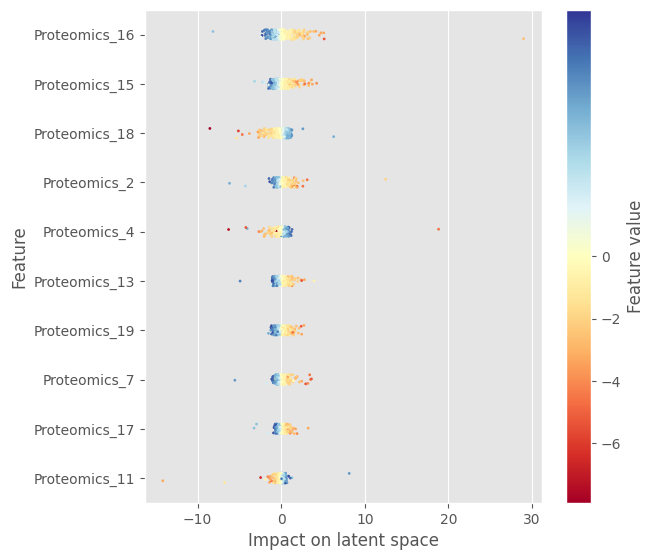

The data file committed next to this chart (first rows):
sample	Proteomics_1	Proteomics_2	Proteomics_3	Proteomics_4	Proteomics_5	Proteomics_6	Proteomics_7	Proteomics_8	Proteomics_9	Proteomics_10	Proteomics_11	Proteomics_12	Proteomics_13	Proteomics_14	Proteomics_15	Proteomics_16	Proteomics_17	Proteomics_18	Proteomics_19	Proteomics_20
1	-0.08676	-0.1529	-0.1279	-0.1694	0.4329	-1.334	-0.1698	0.278	0.2537	-0.2147	0.2428	0.0	0.2118	0.1889	0.6176	-0.6159	-0.5006	-1.791	2.041	-0.01232
2	0.6954	-0.07855	0.0	0.2002	0.1152	0.1334	0.0	0.1278	0.2713	-0.02367	0.2455	0.04338	-0.1811	0.01303	-0.7556	-0.3733	0.0	-0.6989	0.1833	-0.01161
3	-0.1471	-0.5251	0.1508	-1.252	0.2394	0.03886	0.4934	0.3652	-0.06958	-0.048	0.2445	0.0	-0.01249	0.0	0.3348	1.569	0.7223	0.9723	2.15	0.0
4	0.06919	-0.4171	0.0	0.0	0.2487	0.0	0.1903	-0.5634	0.007627	0.1107	-0.5053	-0.02946	1.558	0.281	-0.1935	-0.5989	-0.08055	0.0	-0.1218	0.02614
5	0.0	-0.09553	-0.332	-1.627	0.5809	-0.8823	-0.1234	-0.3604	0.1664	-0.476	-0.425	-0.004794	-0.9169	0.1716	-0.496	1.035	-0.4351	0.0	1.369	-0.01423
6	0.0	0.0131	0.2164	0.6394	-0.3367	0.2609	-0.3155	-1.239	0.07818	0.4406	0.0	0.0	-0.07685	-0.06842	0.0	3.09	-0.3419	0.0	-0.3647	0.04263
7	-0.1976	0.0	-0.01625	-0.5787	0.3266	-0.1425	0.7104	0.4337	0.01535	0.1157	-0.04101	-0.05944	0.0	0.005545	-0.4651	-0.9149	0.1283	0.4779	-0.3508	0.0
8	0.08983	0.2557	0.01386	0.0	0.04697	0.2769	-0.002918	0.0284	0.06975	-0.001314	0.1926	0.06398	0.04602	0.03305	0.006473	2.348	-0.09647	0.2811	-0.02913	0.3914
9	0.4064	-6.183	0.944	-0.4676	-0.9977	1.155	-5.543	0.9405	-0.3896	-0.6991	1.289	0.0	1.724	-0.4209	-2.035	4.142	-1.523	0.8966	0.151	0.0
10	-0.0001199	0.0352	0.08949	0.1763	-0.03421	0.01839	0.001749	-0.09496	0.04822	0.0	-0.07569	0.07331	0.0	0.02615	-0.6466	0.2709	0.03008	0.0	0.2287	-0.01161
11	0.1974	-0.4502	0.3028	-1.547	-0.2182	-0.07681	-0.297	0.5032	-0.08268	0.04642	0.1804	0.0	-0.302	0.04616	0.0	0.0	0.3552	0.0	-0.3088	0.0
12	0.3473	-0.5707	0.005152	0.0	0.4888	-0.03747	-0.2948	0.4001	-0.1224	0.2497	-0.004324	-0.006301	0.0	0.04881	0.137	-0.1126	-0.6048	-0.7557	0.2548	-0.05394
13	0.06675	1.239	0.09016	-0.6652	0.1373	0.6021	0.1397	0.3558	0.1288	0.0	0.6347	0.0	-0.597	0.2718	-0.1173	-0.848	-0.5255	-2.179	-0.07052	0.0
14	0.3187	1.185	0.2613	0.0	0.0	-0.7007	0.0	0.1431	-0.141	-0.07475	0.0	0.09854	-0.3181	-0.01138	-0.2623	-0.4686	-0.3116	0.002775	-0.1722	0.01507
15	0.4378	0.2668	0.5029	-0.6359	-0.1713	-0.01436	-0.1016	0.1977	0.0	-0.1187	-0.08747	0.0167	-0.569	0.2834	0.8365	-1.087	-0.114	0.0	-0.427	0.04111
16	0.0	0.0	-0.06073	-0.08302	-0.02062	0.1185	0.07658	-0.1631	0.1465	-0.217	-0.02271	-0.006393	0.0	0.003327	0.06431	-0.0311	-0.02059	0.2236	0.1719	0.002696
17	0.0	0.169	0.4593	-0.2076	-0.1898	-0.01255	-0.1004	-0.1697	0.02064	0.01525	-0.03688	-0.00352	-0.03748	0.0	0.0	1.322	-0.226	0.06179	-0.009302	-0.002143
18	0.0	0.7729	-0.1586	-0.05493	-0.02494	0.0	0.0	0.08619	0.003297	0.1509	0.0005163	-0.002973	0.009825	0.2446	0.0	-0.4218	1.059	0.1658	0.4955	0.0
19	-0.2995	-4.29	0.2809	0.0	-1.927	-6.779	0.1705	-2.941	1.981	-0.4551	-6.766	2.009	-4.92	-1.594	3.429	2.516	3.227	2.588	1.193	-0.02721
20	-0.03877	-0.3177	-0.00497	0.6239	0.1345	0.08009	-0.2972	-0.0669	-0.1261	0.04679	0.0	0.0	0.0	0.1306	2.181	-0.02646	0.2162	0.4629	-0.5075	0.02022
21	-1.429	1.214	0.1069	-1.402	-0.3122	0.3212	0.07737	0.3824	-0.7814	0.08149	0.4393	-0.0008944	0.0	-0.1914	-0.9082	-1.851	-0.174	0.5799	-0.5249	0.02665
22	0.0201	0.0	0.0	0.2788	-0.2927	0.0	0.4229	0.01433	-0.1548	0.1512	0.1998	-0.0248	0.6466	-0.009731	0.6602	-0.8088	-0.3871	0.255	0.1865	0.0
23	0.0	-0.7627	0.02803	0.0	-0.4783	0.1894	0.4814	0.2217	-0.05226	-0.05321	0.3643	0.0	0.0	0.2547	-0.8464	0.4458	-0.03179	0.2872	-0.1908	0.0
24	-0.1814	-0.5927	0.2602	-0.362	0.2631	-0.3399	1.1	0.3556	0.0014	0.1107	0.001784	0.0	0.0	0.2411	-0.3077	-0.2567	0.872	0.1794	-0.1998	0.04123
25	0.4222	0.0	0.6405	0.2163	-2.289	-0.1279	-0.01745	0.1148	-0.08007	0.1673	0.1098	-0.03751	0.2865	-0.2924	0.1204	-0.2944	0.1052	0.2768	0.0	-0.07441
26	-1.489	-0.09451	0.07497	1.296	0.18	0.252	-0.003972	-0.7337	0.1521	0.1778	0.214	0.0	0.5304	0.1916	0.0	-0.7636	0.5015	-1.838	-0.04403	0.0
27	0.01631	0.0	-0.1978	-1.321	0.6591	0.2442	0.8719	0.2824	0.0002089	0.0	0.01686	0.0	0.0	-0.116	0.8051	0.8214	0.0	1.149	-0.4612	-0.0145
28	0.0	-0.4106	-0.345	-0.5619	0.0	0.0	-0.6468	0.1002	0.2255	-0.1554	0.177	0.0207	0.0	0.1835	-0.4594	0.0	1.552	0.0	-0.6692	-0.003524
29	0.09502	0.0	0.1051	-0.07521	0.3255	0.2337	-0.5779	0.6719	-0.03667	0.0	0.6117	0.04604	0.3407	-0.09324	-0.8446	2.776	-0.3692	0.3079	-0.4965	0.004414
30	0.01273	-0.1282	-0.2317	0.01634	-0.02846	0.1325	0.5228	-0.01313	0.01053	0.005606	0.0	-0.01206	-0.3134	0.3089	-0.1435	-0.1576	1.067	0.0	0.7361	-0.03092
31	-0.5766	-0.1801	0.0	-0.1217	0.0	-0.1747	-0.5779	0.0	-0.1878	-0.4878	-0.06688	0.0	-0.317	0.0	-0.6138	-0.5317	0.0	-1.073	-0.1734	0.07266
32	0.2456	0.1025	0.02176	0.04286	-0.3685	0.2864	-0.2834	0.1797	0.01416	-0.3712	-0.7271	0.00327	0.06694	-0.2075	-0.7783	0.8606	0.0	0.8971	0.2209	0.0
33	0.0	0.0	-0.2167	0.3717	0.1319	0.0604	-0.06096	0.3779	0.0	0.03887	-0.3586	0.03954	1.282	-0.1035	0.4149	-0.6911	0.1734	0.0	0.4523	0.08371
34	0.3449	1.768	0.0	0.376	-0.05139	0.1731	0.7767	-0.1245	0.0	-0.009788	-0.2227	0.0	-0.1077	0.0	-0.8615	-0.8503	0.075	0.0	0.0	-0.01585
35	-0.9187	1.731	-0.03101	-2.103	-0.1688	0.1222	0.5551	-1.737	0.07529	0.02181	0.4516	-0.02976	0.2121	-0.02534	-1.511	0.0	0.0	-1.06	0.24	-0.01186
36	-0.7396	-0.4896	-0.001892	0.3076	0.3863	0.0	-0.4986	0.0	0.2107	-0.4808	0.1541	0.0	-0.5476	0.1261	-0.8419	-0.8126	-0.07869	0.8175	0.2903	0.07158
37	0.0	0.5891	0.005444	0.8269	0.1131	-0.03627	-0.4713	0.1325	-0.06438	0.1261	-0.1183	0.1634	0.004281	0.03675	-0.3037	-0.492	0.3036	0.07643	-0.07375	-0.02963
38	-0.6833	0.0419	0.5156	-0.04434	-0.6257	-0.4655	0.133	-1.764	0.1385	-0.2369	0.5309	0.0	0.0	0.1971	-0.08886	-0.5252	0.0	0.0	-0.01999	0.01132
39	-0.9807	-0.3927	0.03844	-0.3404	-0.3972	0.09521	0.01014	0.1581	-0.05086	-0.3328	0.002869	-0.05523	-0.2505	0.09647	-1.22	1.162	0.5839	0.4605	-0.7606	0.006105
40	-0.6698	1.628	0.0	0.03447	-0.05155	-0.5781	-0.9498	-2.328	0.1008	-0.02549	0.4474	0.0001575	-0.4787	-0.3952	-0.3543	0.0	0.0	0.0	-0.09967	-0.06484
41	0.01824	0.2255	0.01719	0.4061	0.2373	0.08473	-0.2876	0.1352	0.0	0.0	0.0	0.004512	0.3903	-0.01492	-0.586	-0.8242	0.0	0.2327	-0.03376	0.03537
42	0.5228	-0.3818	-0.3179	0.0	-0.5721	0.0	0.0	0.5729	0.1031	0.4222	-1.397	-0.03139	-0.5038	0.06398	-1.498	-0.1908	0.6659	-2.046	1.016	0.05704
43	0.1475	0.0	0.01818	0.0	0.2594	-0.6557	-0.6114	0.1462	-0.02529	-0.07501	0.05229	-0.06038	-0.4029	-0.04094	-0.2167	-0.1779	0.6025	-0.07594	-0.2438	0.006251
44	0.0	-0.1475	0.0	0.2384	0.1272	-0.03561	-0.2138	-0.2257	0.02434	-0.1512	-0.03085	-0.01386	-0.08151	-0.01397	1.3	-0.3471	0.03837	0.1635	0.1758	-0.07913
45	0.03069	-0.009974	0.0	0.01763	0.0	0.005377	-0.0005715	0.05065	0.1824	0.09698	0.1586	0.07298	0.37	0.0	0.5468	-0.3018	-0.08634	-0.08511	0.0	0.0
46	-0.01568	0.01901	0.08892	0.1565	0.2692	0.0	1.271	0.07639	0.02517	-0.06346	0.0	-0.0573	0.0	-0.01715	-0.5635	1.908	-0.1506	0.0	0.8824	-0.06248
47	0.1123	1.394	-0.2409	0.4497	0.04947	0.1976	-0.2582	0.3435	0.0108	-0.02234	0.0	0.07615	0.0	-0.2676	-0.6864	0.0	-0.2275	0.216	0.7571	0.006536
48	0.04559	-0.3404	-0.1519	0.7638	-0.1088	0.05831	0.7502	0.0	0.0	0.05408	0.2843	-0.01455	-0.006072	-0.06785	-0.1108	-0.5509	0.2405	-0.09349	-0.215	-0.005266
49	0.06362	-0.5091	0.1684	1.186	-0.1268	0.0423	-0.5092	0.0	0.2233	0.1966	-0.04457	0.04336	0.003762	0.1025	-0.6569	2.32	0.2379	0.4506	0.4477	-0.02373
50	-0.498	0.1439	-0.2194	0.6141	0.3802	0.3194	-0.1224	0.06365	0.2771	0.2151	0.0	-0.01379	-0.5271	0.2058	-0.3855	1.352	-0.3473	-1.43	0.0	0.01924
51	-0.2583	-0.1126	0.08477	0.0	0.0	0.347	-0.234	-0.4542	0.005028	0.2687	0.06054	-0.003812	-0.06508	0.01243	0.1624	-0.5742	-0.09756	0.09555	-0.03411	0.06379
52	0.0299	0.0	-0.02761	-0.2703	0.1587	0.1083	0.04189	0.0546	0.1962	-0.01089	0.1019	0.001621	-0.1954	-0.03935	0.4653	-0.2799	0.14	0.2046	-0.03933	-0.02861
53	0.04702	0.7852	0.02639	0.236	-3.395	0.4467	0.0	-0.615	0.0	0.244	-0.1147	-0.004498	0.0	0.3423	-0.2453	-2.284	0.007098	0.9644	1.805	0.009343
54	-2.712	-0.07411	-0.03727	-2.307	-0.9478	0.04255	-0.2714	0.366	0.005132	-0.0346	0.05239	-0.05723	-0.7358	0.0	-0.822	-1.162	0.2727	0.0486	-0.2489	-0.008143
55	-0.05374	0.5425	-0.2376	0.0	0.1193	0.323	0.0	0.0	-0.1241	-0.08341	0.0	0.0	0.2332	-0.07005	0.0	-0.6506	-0.4156	0.7624	0.1532	-0.03169
56	0.0	0.0	-0.05992	0.0	0.0	0.1904	0.5238	-0.1028	-0.02156	0.3003	0.2486	-0.01673	-0.2616	0.0	-0.6383	-0.7396	0.893	0.9304	-0.4387	0.001773
57	0.1792	0.1578	-0.7896	0.2103	0.0	0.01758	0.0	-0.03775	0.0	0.07504	0.09928	0.005485	0.0	0.4296	0.8673	-0.3884	0.1304	-0.04743	0.0	-0.2953
58	0.5987	0.06789	0.1868	-0.0474	0.0	-0.1054	-0.2381	0.3038	-0.2041	0.2365	-0.4357	0.04551	0.0	0.0	0.6801	0.0	0.0	0.366	0.0	0.04105
59	0.0	-0.009797	0.1758	-0.139	0.07483	0.004288	0.073	-0.08607	0.1108	0.008146	0.1035	0.1388	-0.1388	0.0438	-0.1834	1.468	0.0	0.6049	0.4779	-0.05221
60	0.7616	0.5901	-0.7589	0.2428	0.3532	-0.0828	-0.3635	0.1173	0.2071	-0.9179	0.0	0.1694	2.768	0.0	-0.3043	-0.05654	0.5443	1.003	0.2443	0.01255
... 440 more rows
